Run: headless pygame with SDL's dummy video driver; simulated clock (each Clock.tick advances the game by its frame time, no real sleeping); random seed 0; keys injected as events and as key.get_pressed() state; mouse plan: one left click at the window centre at the start of phase 2, then a move to the lower-right quarter at the start of phase 3.
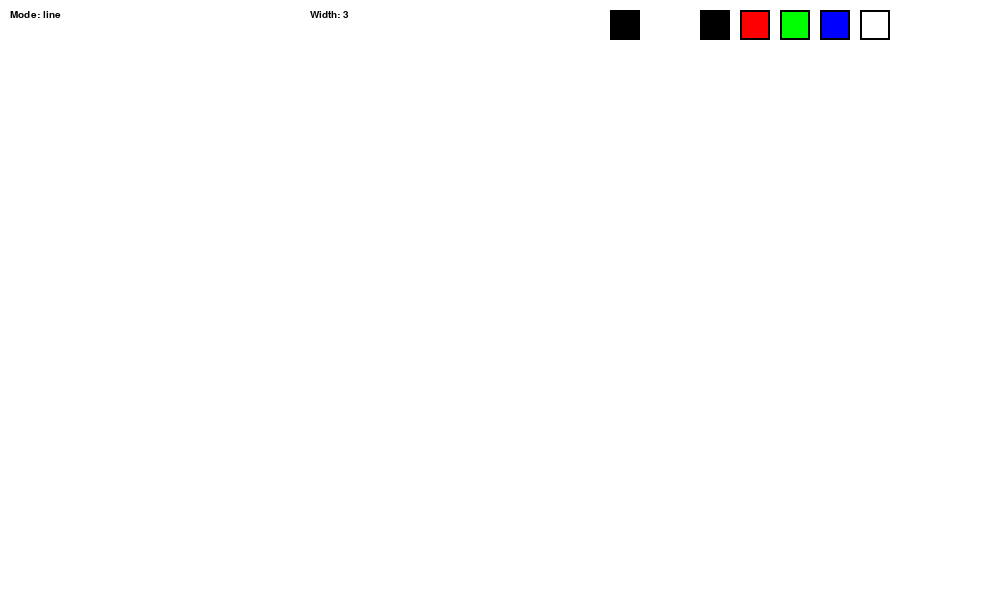
Frame 1 of 4 · flips 1–60 · no input
Frame 2 of 4 · flips 61–180 · clicked the window centre · tapped SPACE, RETURN · held RIGHT (→), D · screen unchanged from frame 1, image omitted
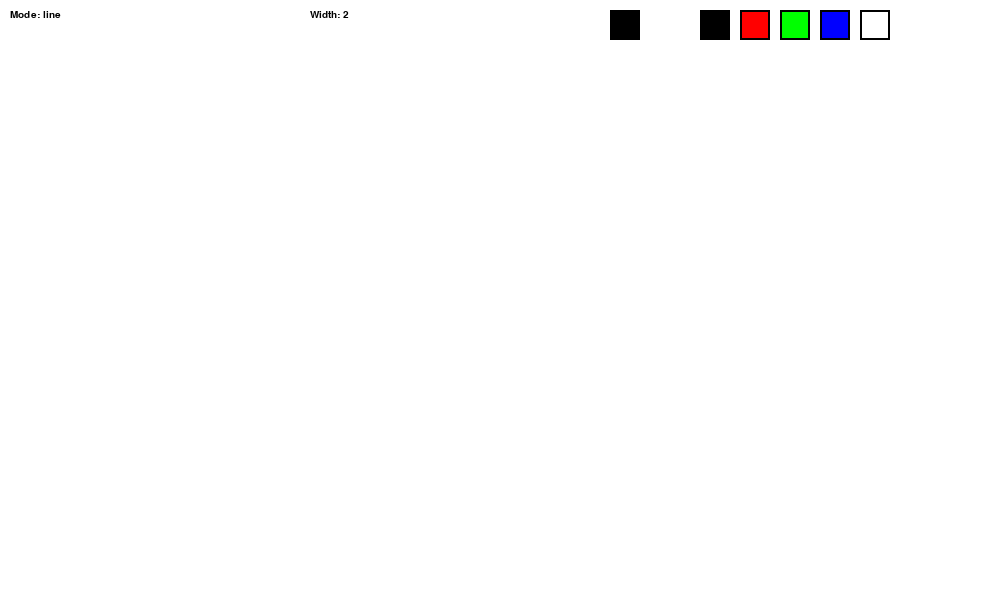
Frame 3 of 4 · flips 181–300 · moved the mouse to the lower-right quarter · held DOWN (↓), S
Frame 4 of 4 · flips 301–420 · held LEFT (←), A, UP (↑), W · screen same as frame 1, image omitted

The pygame program that drew these frames:

import pygame

pygame.init()

WINDOW_SIZE = (1000, 600)
RED = (255, 0, 0)
WHITE = (255, 255, 255)
GREEN = (0, 255, 0)
BLUE = (0, 0, 255)
BLACK = (0, 0, 0)
COLORS = [BLACK, RED, GREEN, BLUE, WHITE]

screen = pygame.display.set_mode(WINDOW_SIZE)
pygame.display.set_caption('Paint 3')
screen.fill(WHITE)

running = True
clock = pygame.time.Clock()
fps = 60

color = BLACK
shape = 'line'
width = 3

prev, cur = None, None

font = pygame.font.SysFont('Verdana', 15)

def draw_ui():
    pygame.draw.rect(screen, WHITE, (0, 0, WINDOW_SIZE[0], 50))
    screen.blit(font.render(f'Mode: {shape}', True, BLACK), (10, 10))
    screen.blit(font.render(f'Width: {width}', True, BLACK), (310, 10))
    pygame.draw.rect(screen, color, (610, 10, 30, 30))
    
    for i, c in enumerate(COLORS):
        pygame.draw.rect(screen, c, (700 + i * 40, 10, 30, 30))
        pygame.draw.rect(screen, BLACK, (700 + i * 40, 10, 30, 30), 2)

draw_ui()

while running:
    for event in pygame.event.get():
        if event.type == pygame.QUIT:
            running = False
        
        if event.type == pygame.KEYDOWN:
            if event.key == pygame.K_DOWN and width > 1:
                width -= 1
            if event.key == pygame.K_UP:
                width += 1
            if event.key == pygame.K_c:
                shape = 'circle'
            if event.key == pygame.K_r:
                shape = 'rectangle'
            if event.key == pygame.K_l:
                shape = 'line'
            if event.key == pygame.K_e:
                shape = 'eraser'

        if event.type == pygame.MOUSEBUTTONDOWN:
            x, y = event.pos
            
            # Проверка нажатия на палитру
            for i, c in enumerate(COLORS):
                if 700 + i * 40 <= x <= 730 + i * 40 and 10 <= y <= 40:
                    color = c
            
            prev = event.pos
        
        if event.type == pygame.MOUSEMOTION and prev:
            cur = event.pos
            if shape == 'line':
                pygame.draw.line(screen, color, prev, cur, width)
            if shape == 'eraser':
                pygame.draw.line(screen, WHITE, prev, cur, width)
            prev = cur
        
        if event.type == pygame.MOUSEBUTTONUP:
            cur = event.pos
            if shape == 'circle':
                x = (prev[0] + cur[0]) // 2
                y = (prev[1] + cur[1]) // 2
                r = abs(prev[0] - cur[0]) // 2
                pygame.draw.circle(screen, color, (x, y), r, width)
            if shape == 'rectangle':
                x, y = min(prev[0], cur[0]), min(prev[1], cur[1])
                w, h = abs(prev[0] - cur[0]), abs(prev[1] - cur[1])
                pygame.draw.rect(screen, color, (x, y, w, h), width)
            prev = None
    
    draw_ui()
    pygame.display.flip()
    clock.tick(fps)

pygame.quit()
